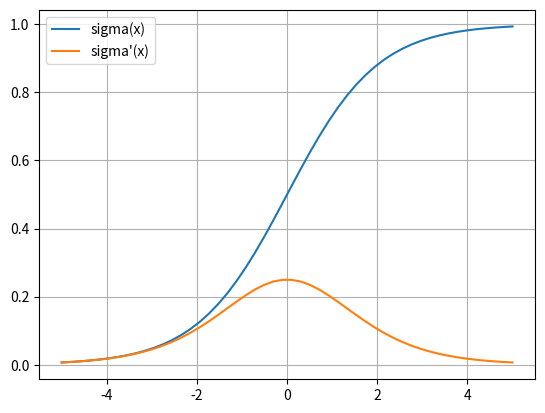

Recreate this plot in Python.
import math 
import numpy as np 
import matplotlib.pyplot as plt 
 
def sigma(x):
    return 1/(1 + math.exp(-x))

def dsigma(x):
    return sigma(x)*(1 - sigma(x))

varX = np.linspace(-5,5,50)
varY = [sigma(x) for x in varX]
varZ = [dsigma(x) for x in varX]

plt.plot(varX,varY)
plt.plot(varX,varZ)
plt.grid()
plt.legend(["sigma(x)","sigma'(x)"])
plt.show()